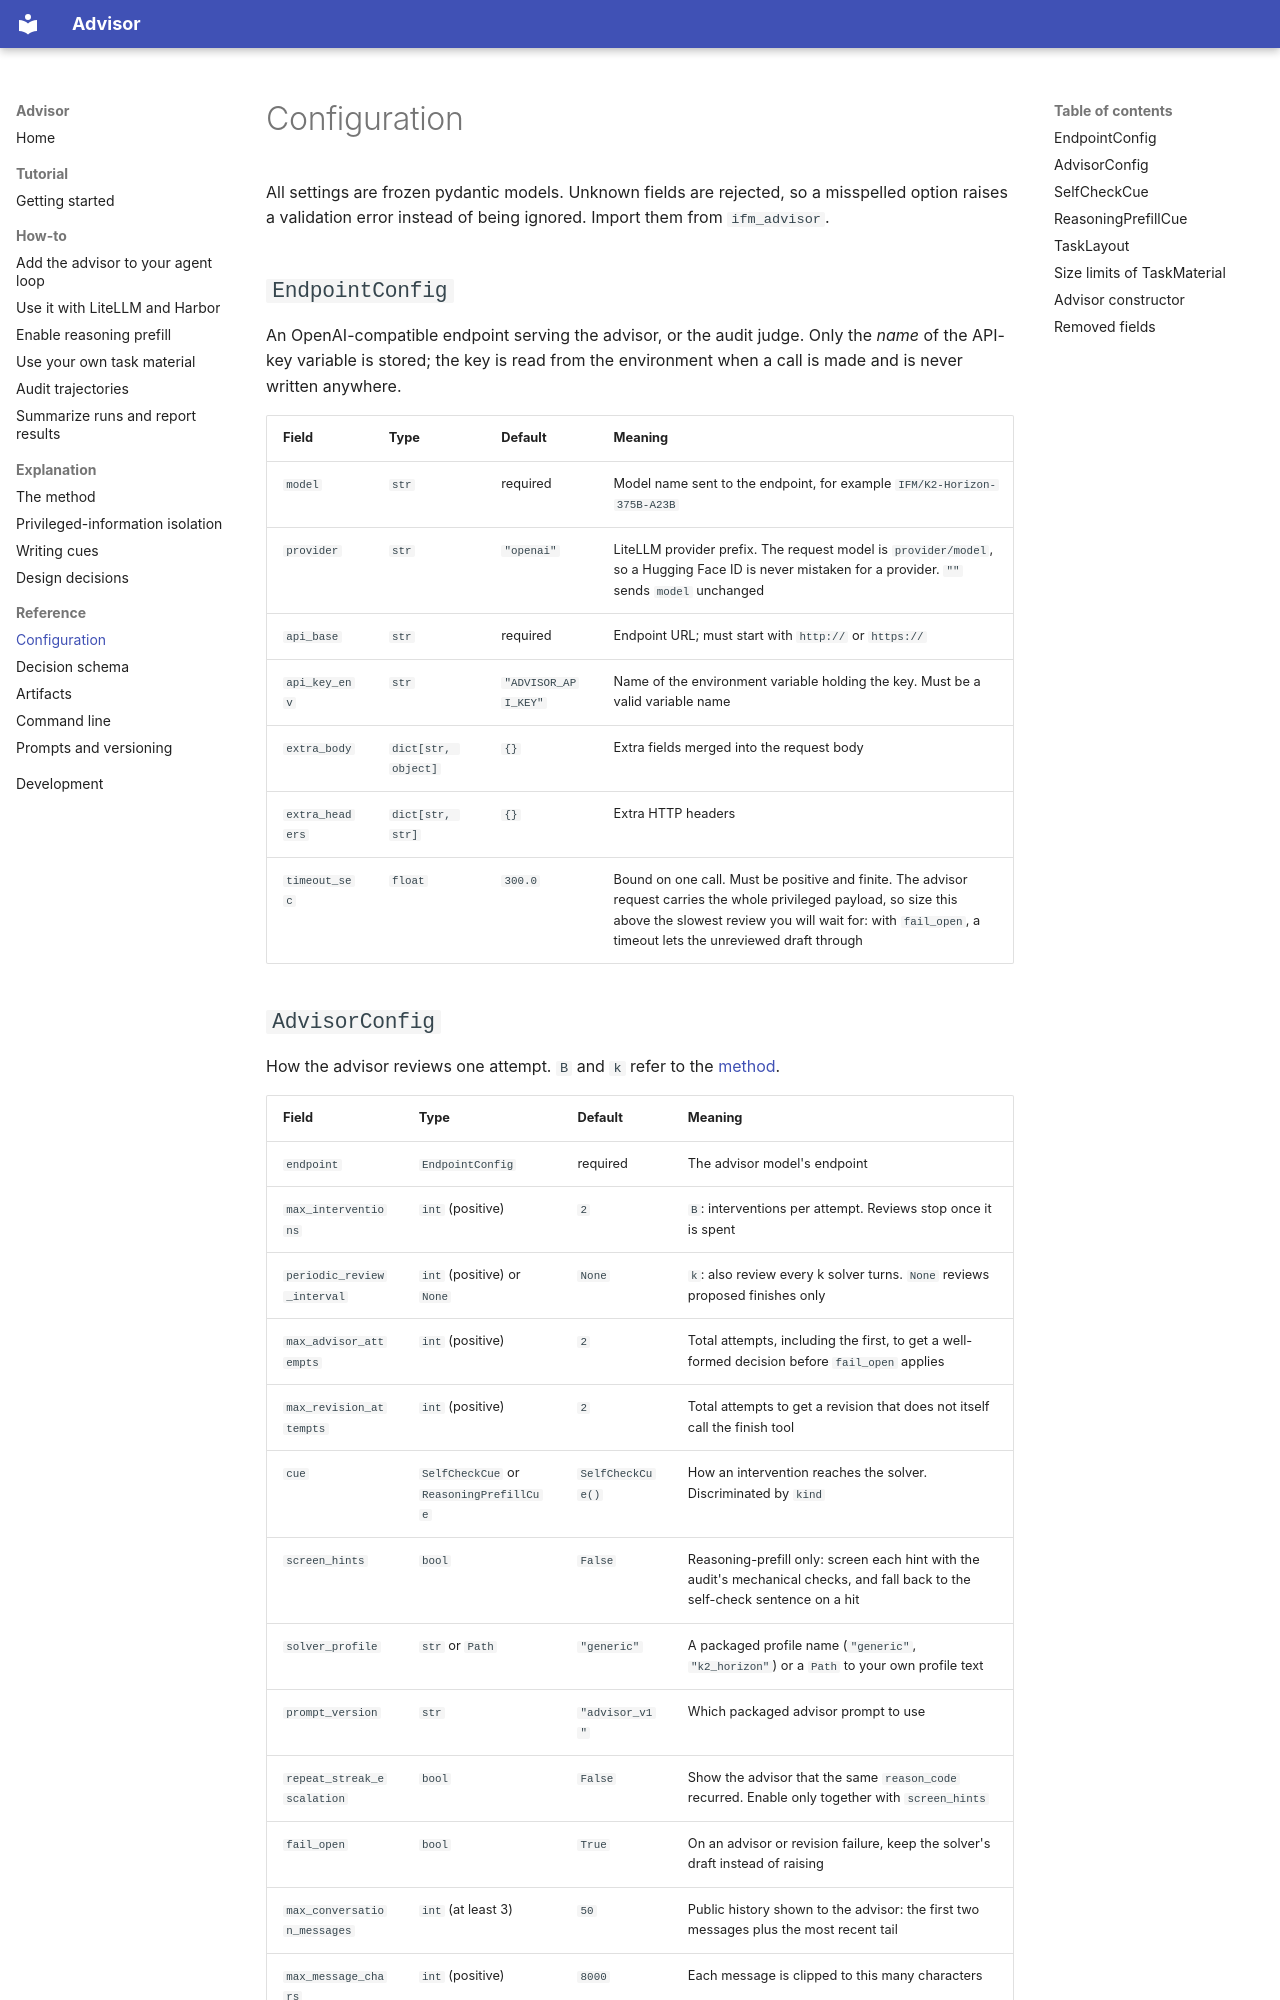

repository: ifm-ai/advisor · page: reference/configuration/index.html · generator: mkdocs

# Configuration

All settings are frozen pydantic models. Unknown fields are rejected, so a misspelled option raises a
validation error instead of being ignored. Import them from `ifm_advisor`.

## `EndpointConfig`

An OpenAI-compatible endpoint serving the advisor, or the audit judge. Only the *name* of the API-key
variable is stored; the key is read from the environment when a call is made and is never written
anywhere.

| Field | Type | Default | Meaning |
|---|---|---|---|
| `model` | `str` | required | Model name sent to the endpoint, for example `IFM/K2-Horizon-375B-A23B` |
| `provider` | `str` | `"openai"` | LiteLLM provider prefix. The request model is `provider/model`, so a Hugging Face ID is never mistaken for a provider. `""` sends `model` unchanged |
| `api_base` | `str` | required | Endpoint URL; must start with `http://` or `https://` |
| `api_key_env` | `str` | `"ADVISOR_API_KEY"` | Name of the environment variable holding the key. Must be a valid variable name |
| `extra_body` | `dict[str, object]` | `{}` | Extra fields merged into the request body |
| `extra_headers` | `dict[str, str]` | `{}` | Extra HTTP headers |
| `timeout_sec` | `float` | `300.0` | Bound on one call. Must be positive and finite. The advisor request carries the whole privileged payload, so size this above the slowest review you will wait for: with `fail_open`, a timeout lets the unreviewed draft through |
